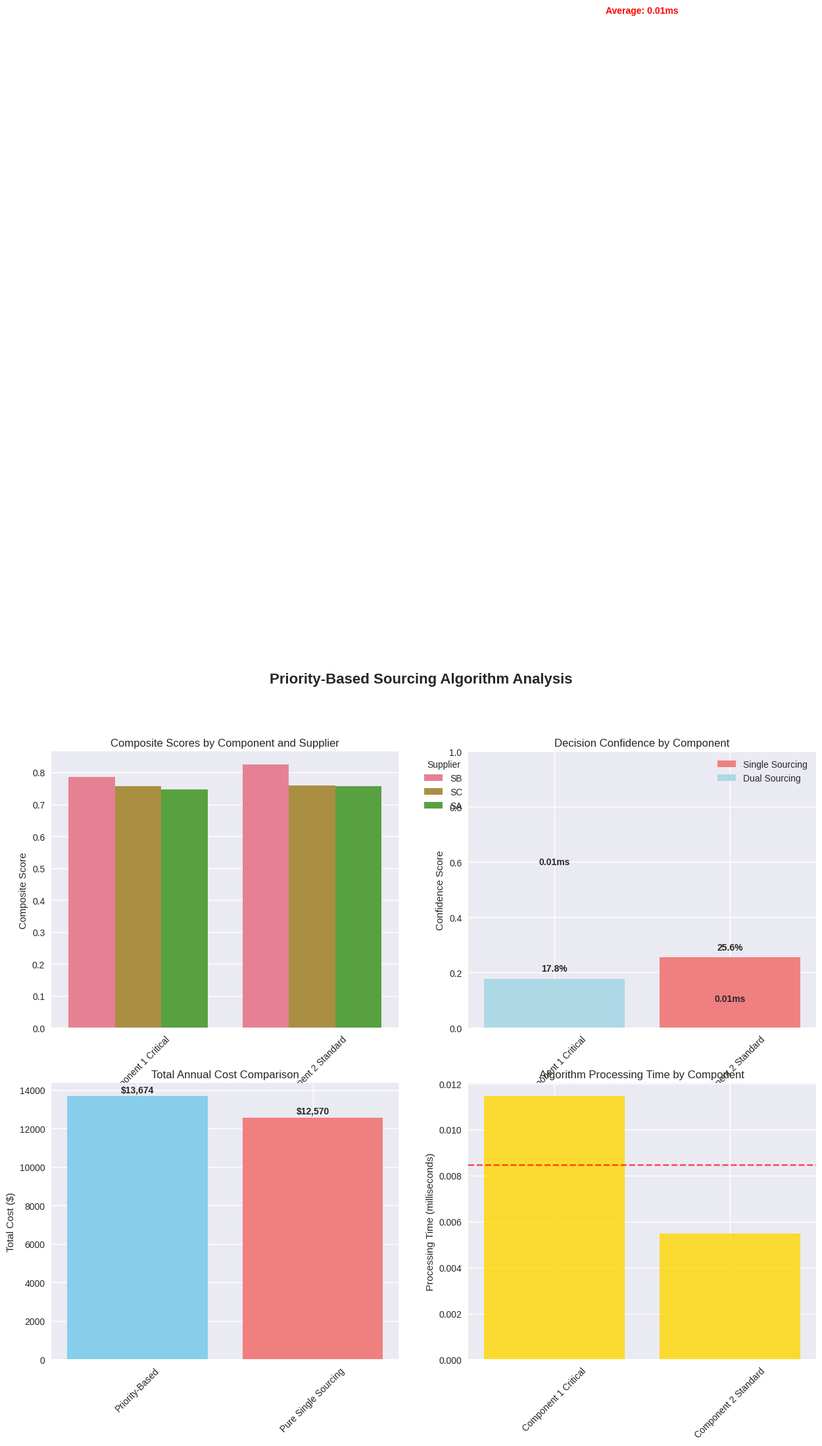

The script that saved this image:
# Import required libraries for heuristic implementation
import numpy as np
import pandas as pd
import matplotlib.pyplot as plt
import seaborn as sns
from dataclasses import dataclass
from typing import List, Dict, Tuple, Optional
import heapq
import time
import warnings
warnings.filterwarnings('ignore')

# Set style for better visualizations
plt.style.use('seaborn-v0_8')
sns.set_palette("husl")

@dataclass
class Component:
    """Component data structure with criticality and demand information"""
    name: str
    criticality_score: float  # 0-1 scale, higher = more critical
    annual_demand: int
    
@dataclass
class Supplier:
    """Supplier data structure with performance metrics"""
    name: str
    unit_costs: Dict[str, float]  # component_name -> cost
    reliability_score: float  # 0-1 scale
    quality_score: float  # 0-1 scale
    capacity_utilization: float  # 0-1 scale
    lead_time: int  # days

@dataclass
class SourcingDecision:
    """Sourcing decision result"""
    component_name: str
    strategy: str  # 'single' or 'dual'
    allocations: Dict[str, float]  # supplier_name -> allocation_percentage
    confidence_score: float  # 0-1 scale
    processing_time: float  # seconds

class PriorityBasedSourcingAlgorithm:
    """Priority-based sourcing algorithm with composite scoring"""
    
    def __init__(self, cost_weight: float = 0.4, reliability_weight: float = 0.4, 
                 capacity_weight: float = 0.2, dual_sourcing_threshold: float = 0.15):
        """
        Initialize the priority-based sourcing algorithm
        
        Args:
            cost_weight: Weight for cost efficiency in scoring (0-1)
            reliability_weight: Weight for supply reliability in scoring (0-1)
            capacity_weight: Weight for capacity considerations in scoring (0-1)
            dual_sourcing_threshold: Minimum score gap to trigger dual sourcing (0-1)
        """
        self.cost_weight = cost_weight
        self.reliability_weight = reliability_weight
        self.capacity_weight = capacity_weight
        self.dual_sourcing_threshold = dual_sourcing_threshold
        
        # Normalize weights
        total_weight = cost_weight + reliability_weight + capacity_weight
        self.cost_weight /= total_weight
        self.reliability_weight /= total_weight
        self.capacity_weight /= total_weight
    
    def calculate_cost_score(self, component: Component, supplier: Supplier) -> float:
        """
        Calculate cost efficiency score (higher is better)
        
        Cost score is inversely proportional to unit cost
        Normalized across all suppliers for this component
        """
        unit_cost = supplier.unit_costs[component.name]
        # Lower cost = higher score
        return 1.0 / (1.0 + unit_cost / 10.0)  # Normalize by typical cost scale
    
    def calculate_reliability_score(self, component: Component, supplier: Supplier) -> float:
        """
        Calculate reliability score (higher is better)
        
        Adjusted by component criticality - more critical components value reliability more
        """
        base_reliability = supplier.reliability_score
        # Criticality amplifies the importance of reliability
        criticality_factor = 1.0 + component.criticality_score * 0.5
        return base_reliability * criticality_factor
    
    def calculate_capacity_score(self, component: Component, supplier: Supplier) -> float:
        """
        Calculate capacity score (higher is better)
        
        Considers current capacity utilization and lead time
        """
        # Lower utilization = higher capacity score
        utilization_score = 1.0 - supplier.capacity_utilization
        
        # Shorter lead time = higher score
        lead_time_score = 1.0 / (1.0 + supplier.lead_time / 30.0)  # Normalize by month
        
        return (utilization_score + lead_time_score) / 2.0
    
    def calculate_composite_score(self, component: Component, supplier: Supplier) -> float:
        """
        Calculate weighted composite score for supplier-component pair
        """
        cost_score = self.calculate_cost_score(component, supplier)
        reliability_score = self.calculate_reliability_score(component, supplier)
        capacity_score = self.calculate_capacity_score(component, supplier)
        
        composite_score = (
            self.cost_weight * cost_score +
            self.reliability_weight * reliability_score +
            self.capacity_weight * capacity_score
        )
        
        return composite_score
    
    def rank_suppliers_for_component(self, component: Component, suppliers: List[Supplier]) -> List[Tuple[Supplier, float]]:
        """
        Rank suppliers for a specific component based on composite scores
        
        Returns list of (supplier, score) tuples sorted by score (descending)
        """
        supplier_scores = []
        
        for supplier in suppliers:
            score = self.calculate_composite_score(component, supplier)
            supplier_scores.append((supplier, score))
        
        # Sort by score (descending)
        supplier_scores.sort(key=lambda x: x[1], reverse=True)
        
        return supplier_scores
    
    def calculate_confidence_score(self, ranked_suppliers: List[Tuple[Supplier, float]]) -> float:
        """
        Calculate confidence score based on score separation
        
        Higher confidence when there's clear separation between top suppliers
        """
        if len(ranked_suppliers) < 2:
            return 1.0
        
        top_score = ranked_suppliers[0][1]
        second_score = ranked_suppliers[1][1]
        
        # Score gap as percentage of top score
        score_gap = (top_score - second_score) / top_score
        
        # Map score gap to confidence (0.1 to 1.0)
        confidence = min(1.0, 0.1 + score_gap * 2)
        
        return confidence
    
    def make_sourcing_decision(self, component: Component, suppliers: List[Supplier]) -> SourcingDecision:
        """
        Make sourcing decision for a single component using priority-based algorithm
        """
        start_time = time.time()
        
        # Rank suppliers for this component
        ranked_suppliers = self.rank_suppliers_for_component(component, suppliers)
        
        # Calculate confidence score
        confidence = self.calculate_confidence_score(ranked_suppliers)
        
        # Make decision based on scores and thresholds
        if len(ranked_suppliers) == 1:
            # Only one supplier available
            supplier = ranked_suppliers[0][0]
            allocations = {supplier.name: 1.0}
            strategy = 'single'
        else:
            top_supplier, top_score = ranked_suppliers[0]
            second_supplier, second_score = ranked_suppliers[1]
            
            # Check if dual sourcing is warranted
            score_gap = (top_score - second_score) / top_score
            
            if score_gap < self.dual_sourcing_threshold and component.criticality_score > 0.7:
                # High criticality + close scores = dual sourcing
                allocations = {
                    top_supplier.name: 0.7,  # 70% to top supplier
                    second_supplier.name: 0.3  # 30% to second supplier
                }
                strategy = 'dual'
            else:
                # Clear winner = single sourcing
                allocations = {top_supplier.name: 1.0}
                strategy = 'single'
        
        processing_time = time.time() - start_time
        
        return SourcingDecision(
            component_name=component.name,
            strategy=strategy,
            allocations=allocations,
            confidence_score=confidence,
            processing_time=processing_time
        )
    
    def solve_sourcing_problem(self, components: List[Component], suppliers: List[Supplier]) -> List[SourcingDecision]:
        """
        Solve the complete sourcing problem using priority-based algorithm
        
        Processes components in order of criticality (highest first)
        """
        start_time = time.time()
        
        # Sort components by criticality (descending)
        sorted_components = sorted(components, key=lambda c: c.criticality_score, reverse=True)
        
        decisions = []
        
        for component in sorted_components:
            decision = self.make_sourcing_decision(component, suppliers)
            decisions.append(decision)
        
        total_time = time.time() - start_time
        
        print(f"Priority-based algorithm completed in {total_time:.4f} seconds")
        print(f"Processed {len(components)} components with {len(suppliers)} suppliers")
        
        return decisions

# Create the concrete example from the source material
def create_concrete_example():
    """Create the MediTech example with data from the source"""
    
    # Components from source: Component 1 (Critical) and Component 2 (Standard)
    components = [
        Component(
            name="Component_1_Critical",
            criticality_score=0.9,
            annual_demand=460  # Sum of [100, 120, 110, 130] from source
        ),
        Component(
            name="Component_2_Standard",
            criticality_score=0.6,
            annual_demand=810  # Sum of [200, 180, 220, 210] from source
        )
    ]
    
    # Suppliers from source with cost data and assumed performance metrics
    suppliers = [
        Supplier(
            name="Supplier_A",
            unit_costs={
                "Component_1_Critical": 15,
                "Component_2_Standard": 8
            },
            reliability_score=0.85,
            quality_score=0.87,
            capacity_utilization=0.75,
            lead_time=14
        ),
        Supplier(
            name="Supplier_B",
            unit_costs={
                "Component_1_Critical": 18,
                "Component_2_Standard": 7
            },
            reliability_score=0.92,
            quality_score=0.94,
            capacity_utilization=0.65,
            lead_time=10
        ),
        Supplier(
            name="Supplier_C",
            unit_costs={
                "Component_1_Critical": 16,
                "Component_2_Standard": 9
            },
            reliability_score=0.88,
            quality_score=0.90,
            capacity_utilization=0.80,
            lead_time=12
        )
    ]
    
    return components, suppliers

# Create the instance
components, suppliers = create_concrete_example()
print(f"Created {len(components)} components and {len(suppliers)} suppliers")
print(f"Components: {[c.name for c in components]}")
print(f"Suppliers: {[s.name for s in suppliers]}")

# Initialize and run the priority-based sourcing algorithm
algorithm = PriorityBasedSourcingAlgorithm(
    cost_weight=0.4,
    reliability_weight=0.4,
    capacity_weight=0.2,
    dual_sourcing_threshold=0.15
)

# Solve the sourcing problem
decisions = algorithm.solve_sourcing_problem(components, suppliers)

print("\n=== PRIORITY-BASED SOURCING RESULTS ===")
for decision in decisions:
    print(f"\n{decision.component_name}:")
    print(f"  Strategy: {decision.strategy.upper()} SOURCING")
    print(f"  Confidence: {decision.confidence_score:.1%}")
    print(f"  Processing time: {decision.processing_time:.4f} seconds")
    
    if decision.strategy == 'single':
        supplier_name = list(decision.allocations.keys())[0]
        print(f"  Allocation: 100% from {supplier_name}")
    else:
        print(f"  Allocation: Dual Sourcing")
        for supplier, allocation in decision.allocations.items():
            print(f"    {allocation*100:.0f}% from {supplier}")

# Detailed score analysis for each component
def analyze_detailed_scores():
    """Analyze detailed scoring for transparency and understanding"""
    
    print("=== DETAILED SCORE ANALYSIS ===")
    
    for component in components:
        print(f"\n{component.name} (Criticality: {component.criticality_score:.1f}):")
        
        # Get ranked suppliers
        ranked_suppliers = algorithm.rank_suppliers_for_component(component, suppliers)
        
        print("  Supplier Rankings:")
        for i, (supplier, composite_score) in enumerate(ranked_suppliers, 1):
            cost_score = algorithm.calculate_cost_score(component, supplier)
            reliability_score = algorithm.calculate_reliability_score(component, supplier)
            capacity_score = algorithm.calculate_capacity_score(component, supplier)
            
            print(f"    {i}. {supplier.name} - Overall Score: {composite_score:.3f}")
            print(f"       Cost Score: {cost_score:.3f} (Unit Cost: ${supplier.unit_costs[component.name]})")
            print(f"       Reliability Score: {reliability_score:.3f} (Base: {supplier.reliability_score:.2f})")
            print(f"       Capacity Score: {capacity_score:.3f} (Utilization: {supplier.capacity_utilization:.1%}, Lead Time: {supplier.lead_time} days)")
        
        # Calculate confidence
        confidence = algorithm.calculate_confidence_score(ranked_suppliers)
        print(f"  Decision Confidence: {confidence:.1%}")
        
        if len(ranked_suppliers) >= 2:
            score_gap = (ranked_suppliers[0][1] - ranked_suppliers[1][1]) / ranked_suppliers[0][1]
            print(f"  Score Gap (1st vs 2nd): {score_gap:.1%}")
            
            if score_gap < algorithm.dual_sourcing_threshold and component.criticality_score > 0.7:
                print(f"  → Dual sourcing recommended (gap < {algorithm.dual_sourcing_threshold:.1%} and high criticality)")
            else:
                print(f"  → Single sourcing recommended")

analyze_detailed_scores()

# Calculate total costs and compare with baseline
def calculate_total_costs(decisions: List[SourcingDecision]) -> Dict[str, float]:
    """Calculate total annual costs for the sourcing decisions"""
    
    total_cost = 0
    cost_breakdown = {}
    
    for decision in decisions:
        component = next(c for c in components if c.name == decision.component_name)
        component_cost = 0
        
        for supplier_name, allocation in decision.allocations.items():
            supplier = next(s for s in suppliers if s.name == supplier_name)
            unit_cost = supplier.unit_costs[component.name]
            annual_cost = component.annual_demand * allocation * unit_cost
            component_cost += annual_cost
            
            # Add to total cost breakdown by supplier
            if supplier_name not in cost_breakdown:
                cost_breakdown[supplier_name] = 0
            cost_breakdown[supplier_name] += annual_cost
        
        cost_breakdown[f"{decision.component_name}_total"] = component_cost
        total_cost += component_cost
    
    cost_breakdown['grand_total'] = total_cost
    return cost_breakdown

# Calculate costs for our solution
cost_breakdown = calculate_total_costs(decisions)

print("=== COST ANALYSIS ===")
print(f"Total Annual Cost: ${cost_breakdown['grand_total']:,.2f}")
print("\nCost Breakdown by Component:")
for component in components:
    component_total = cost_breakdown.get(f"{component.name}_total", 0)
    print(f"  {component.name}: ${component_total:,.2f}")

print("\nCost Breakdown by Supplier:")
for supplier in suppliers:
    supplier_cost = cost_breakdown.get(supplier.name, 0)
    if supplier_cost > 0:
        percentage = (supplier_cost / cost_breakdown['grand_total']) * 100
        print(f"  {supplier.name}: ${supplier_cost:,.2f} ({percentage:.1f}%)")

# Compare with pure single sourcing (cheapest supplier for each component)
print("\n=== COMPARISON WITH PURE SINGLE SOURCING ===")
single_sourcing_cost = 0
for component in components:
    # Find cheapest supplier for this component
    cheapest_supplier = min(suppliers, key=lambda s: s.unit_costs[component.name])
    cheapest_cost = component.annual_demand * cheapest_supplier.unit_costs[component.name]
    single_sourcing_cost += cheapest_cost
    print(f"  {component.name}: {cheapest_supplier.name} at ${cheapest_cost:,.2f}")

print(f"\nPure Single Sourcing Total: ${single_sourcing_cost:,.2f}")
cost_difference = cost_breakdown['grand_total'] - single_sourcing_cost
print(f"Cost Premium for Priority-Based Strategy: ${cost_difference:,.2f} ({(cost_difference/single_sourcing_cost)*100:.1f}%)")

# Create comprehensive visualizations
fig, axes = plt.subplots(2, 2, figsize=(15, 12))
fig.suptitle('Priority-Based Sourcing Algorithm Analysis', fontsize=16, fontweight='bold')

# 1. Composite Score Comparison
ax1 = axes[0, 0]
score_data = []
for component in components:
    ranked_suppliers = algorithm.rank_suppliers_for_component(component, suppliers)
    for i, (supplier, score) in enumerate(ranked_suppliers):
        score_data.append({
            'Component': component.name.replace('_', ' ').title(),
            'Supplier': supplier.name.replace('Supplier_', 'S'),
            'Score': score,
            'Rank': i + 1
        })

score_df = pd.DataFrame(score_data)
sns.barplot(data=score_df, x='Component', y='Score', hue='Supplier', ax=ax1)
ax1.set_title('Composite Scores by Component and Supplier')
ax1.set_ylabel('Composite Score')
ax1.legend(title='Supplier', bbox_to_anchor=(1.05, 1), loc='upper left')
ax1.tick_params(axis='x', rotation=45)

# 2. Decision Confidence Analysis
ax2 = axes[0, 1]
confidence_data = [{
    'Component': d.component_name.replace('_', ' ').title(),
    'Confidence': d.confidence_score,
    'Strategy': d.strategy.title()
} for d in decisions]

confidence_df = pd.DataFrame(confidence_data)
colors = ['lightcoral' if s == 'Single' else 'lightblue' for s in confidence_df['Strategy']]
bars = ax2.bar(confidence_df['Component'], confidence_df['Confidence'], color=colors)
ax2.set_title('Decision Confidence by Component')
ax2.set_ylabel('Confidence Score')
ax2.set_ylim(0, 1)
ax2.tick_params(axis='x', rotation=45)

# Add confidence values on bars
for bar, confidence in zip(bars, confidence_df['Confidence']):
    ax2.text(bar.get_x() + bar.get_width()/2, bar.get_height() + 0.02,
             f'{confidence:.1%}', ha='center', va='bottom', fontweight='bold')

# Add legend for strategy colors
from matplotlib.patches import Patch
legend_elements = [Patch(facecolor='lightcoral', label='Single Sourcing'),
                   Patch(facecolor='lightblue', label='Dual Sourcing')]
ax2.legend(handles=legend_elements, loc='upper right')

# 3. Cost Comparison
ax3 = axes[1, 0]
comparison_data = {
    'Priority-Based': cost_breakdown['grand_total'],
    'Pure Single Sourcing': single_sourcing_cost
}

bars = ax3.bar(comparison_data.keys(), comparison_data.values(), 
              color=['skyblue', 'lightcoral'])
ax3.set_title('Total Annual Cost Comparison')
ax3.set_ylabel('Total Cost ($)')
ax3.tick_params(axis='x', rotation=45)

# Add value labels on bars
for bar, cost in zip(bars, comparison_data.values()):
    ax3.text(bar.get_x() + bar.get_width()/2, bar.get_height() + 100,
             f'${cost:,.0f}', ha='center', va='bottom', fontweight='bold')

# 4. Processing Time Performance
ax4 = axes[1, 1]
processing_times = [d.processing_time * 1000 for d in decisions]  # Convert to milliseconds
component_names = [d.component_name.replace('_', ' ').title() for d in decisions]

bars = ax4.bar(component_names, processing_times, color='gold', alpha=0.8)
ax4.set_title('Algorithm Processing Time by Component')
ax4.set_ylabel('Processing Time (milliseconds)')
ax4.tick_params(axis='x', rotation=45)

# Add time values on bars
for bar, time_ms in zip(bars, processing_times):
    ax4.text(bar.get_x() + bar.get_width()/2, bar.get_height() + 0.01,
             f'{time_ms:.2f}ms', ha='center', va='bottom', fontweight='bold')

# Add total time annotation
total_time = sum(processing_times)
ax4.axhline(y=total_time/len(processing_times), color='red', linestyle='--', alpha=0.7)
ax4.text(0.5, total_time/len(processing_times) + 0.05, 
         f'Average: {total_time/len(processing_times):.2f}ms', 
         ha='center', va='bottom', color='red', fontweight='bold')

plt.tight_layout()
plt.show()

# Performance analysis and scalability test
def scalability_test():
    """Test algorithm performance with different problem sizes"""
    
    print("=== SCALABILITY ANALYSIS ===")
    
    # Test different problem sizes
    test_sizes = [
        (2, 3),   # Current size: 2 components, 3 suppliers
        (5, 5),   # Medium: 5 components, 5 suppliers
        (10, 8),  # Large: 10 components, 8 suppliers
        (20, 10)  # Very large: 20 components, 10 suppliers
    ]
    
    performance_results = []
    
    for n_components, n_suppliers in test_sizes:
        # Generate test data
        test_components = [
            Component(
                name=f"Component_{i}",
                criticality_score=np.random.uniform(0.3, 0.95),
                annual_demand=np.random.randint(100, 2000)
            )
            for i in range(n_components)
        ]
        
        test_suppliers = [
            Supplier(
                name=f"Supplier_{j}",
                unit_costs={f"Component_{i}": np.random.uniform(5, 25) 
                          for i in range(n_components)},
                reliability_score=np.random.uniform(0.7, 0.95),
                quality_score=np.random.uniform(0.8, 0.98),
                capacity_utilization=np.random.uniform(0.4, 0.9),
                lead_time=np.random.randint(5, 30)
            )
            for j in range(n_suppliers)
        ]
        
        # Run algorithm and measure performance
        start_time = time.time()
        test_decisions = algorithm.solve_sourcing_problem(test_components, test_suppliers)
        end_time = time.time()
        
        processing_time = end_time - start_time
        dual_sourcing_count = sum(1 for d in test_decisions if d.strategy == 'dual')
        avg_confidence = np.mean([d.confidence_score for d in test_decisions])
        
        performance_results.append({
            'Components': n_components,
            'Suppliers': n_suppliers,
            'Processing_Time_s': processing_time,
            'Processing_Time_ms': processing_time * 1000,
            'Dual_Sourcing_Count': dual_sourcing_count,
            'Dual_Sourcing_Percentage': (dual_sourcing_count / n_components) * 100,
            'Avg_Confidence': avg_confidence
        })
    
    # Display results
    performance_df = pd.DataFrame(performance_results)
    print(performance_df.to_string(index=False))
    
    return performance_df

# Run scalability test
performance_df = scalability_test()
